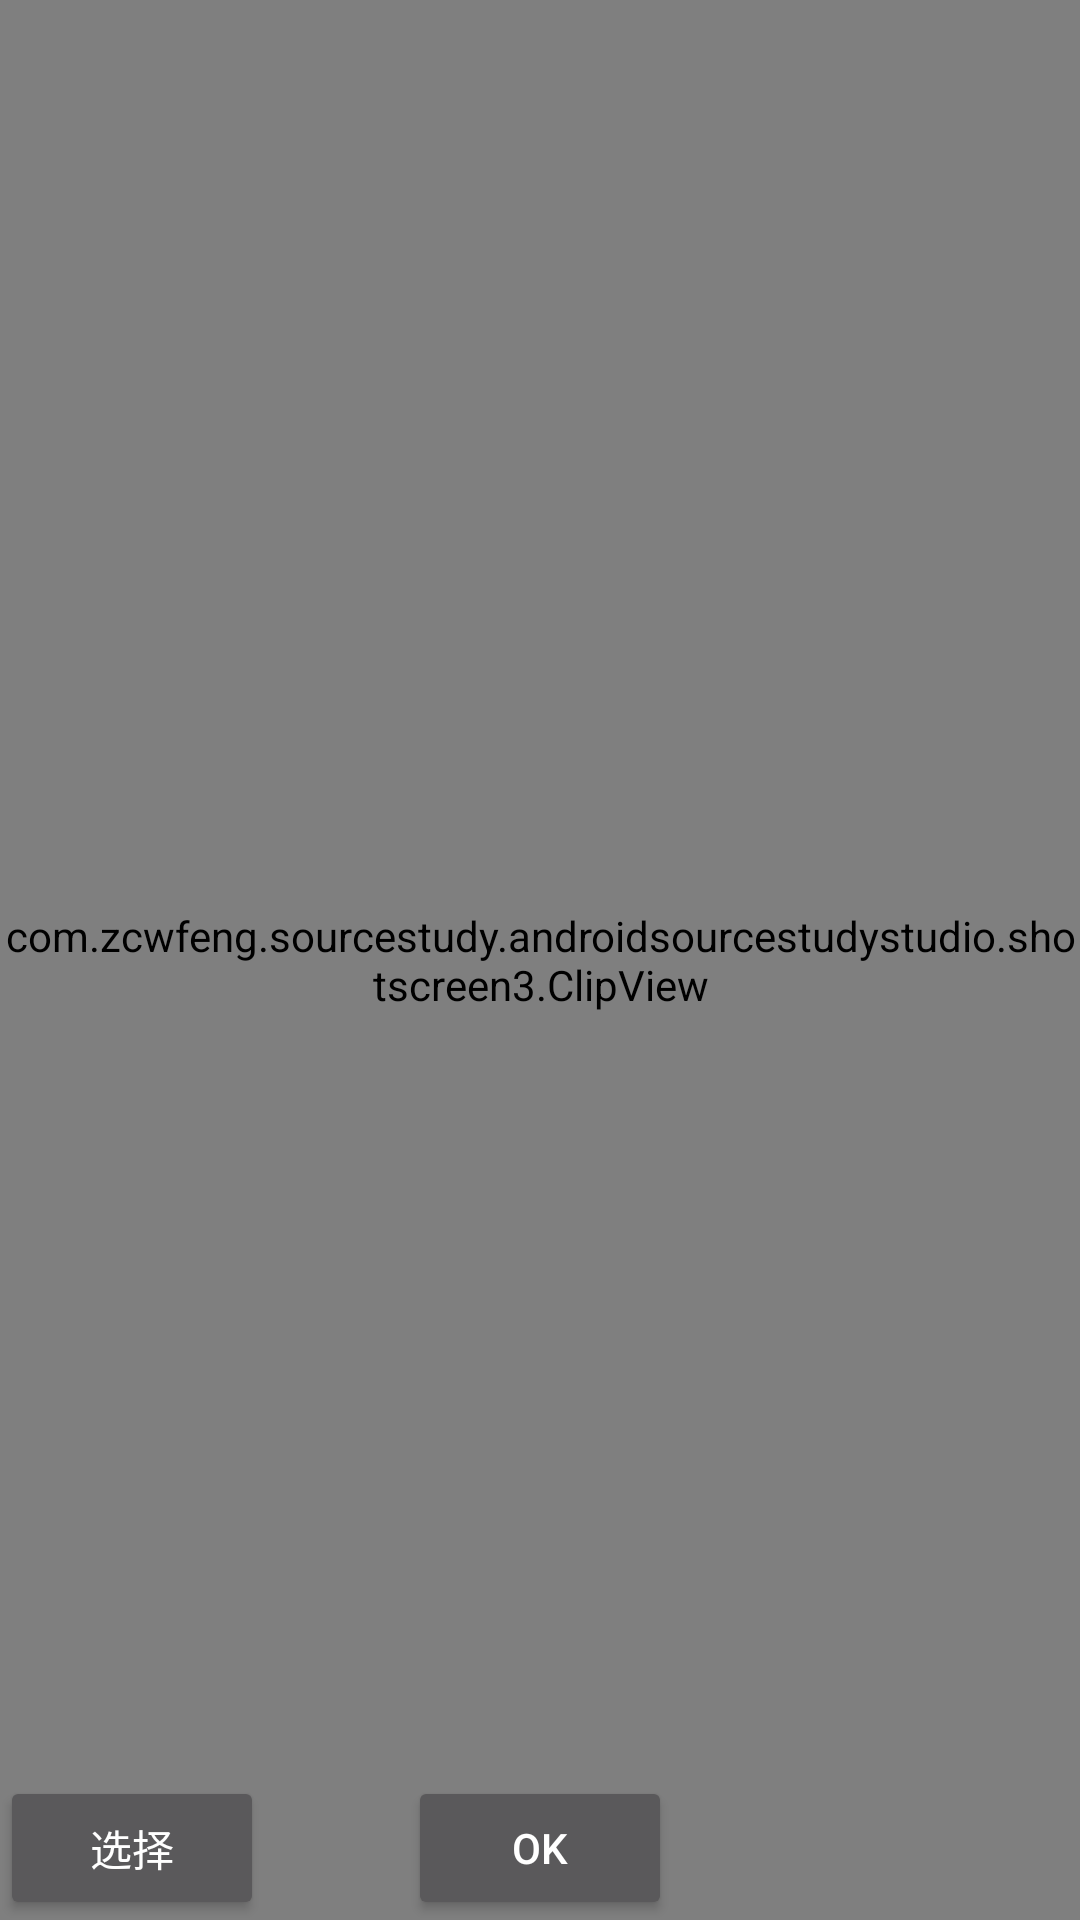

The Android layout XML behind this screen, and the referenced resources:
<!-- AndroidManifest.xml: application theme Theme.AppCompat -->
<!-- res/layout/shotscreen3_main.xml -->
<?xml version="1.0" encoding="utf-8"?>

<RelativeLayout xmlns:android="http://schemas.android.com/apk/res/android"
    android:layout_width="match_parent"
    android:layout_height="match_parent">

    <ImageView
        android:id="@+id/src_pic"
        android:layout_width="match_parent"
        android:layout_height="match_parent"
        android:scaleType="matrix"
        android:src="@mipmap/test_pic" />

    <com.zcwfeng.sourcestudy.androidsourcestudystudio.shotscreen3.ClipView
        android:id="@+id/clipview"
        android:layout_width="fill_parent"
        android:layout_height="fill_parent" />

    <Button
        android:id="@+id/sure"
        android:layout_width="wrap_content"
        android:layout_height="wrap_content"
        android:layout_alignParentBottom="true"
        android:layout_centerHorizontal="true"
        android:text="OK" />

    <Button
        android:id="@+id/select"
        android:layout_width="wrap_content"
        android:layout_height="wrap_content"
        android:layout_alignParentBottom="true"
        android:layout_alignParentLeft="true"
        android:text="选择" />

</RelativeLayout>
<!-- resources referenced by this layout -->
<resources>

</resources>
